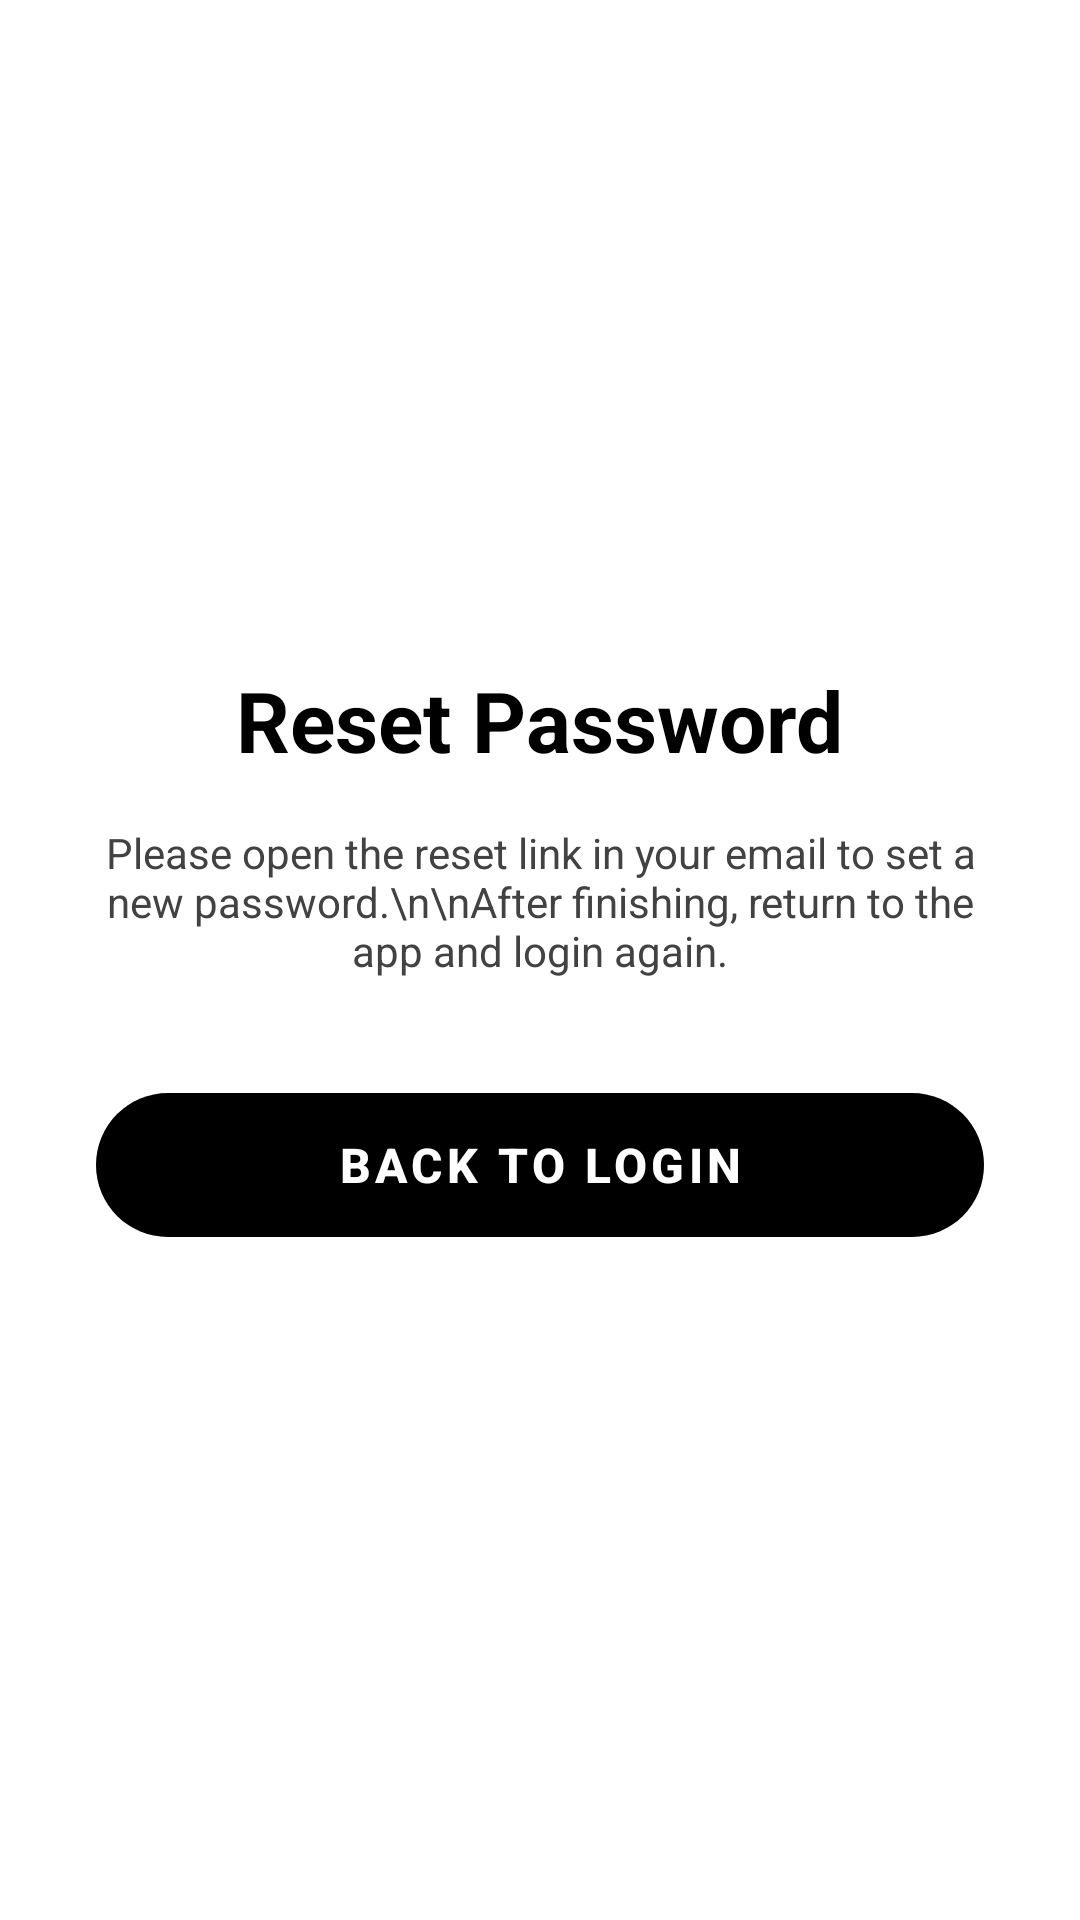

Layout XML and referenced resources for this Android screen:
<!-- AndroidManifest.xml: application theme Theme.EduBridge -->
<!-- res/layout/activity_reset_password.xml -->
<?xml version="1.0" encoding="utf-8"?>
<LinearLayout xmlns:android="http://schemas.android.com/apk/res/android"
    xmlns:app="http://schemas.android.com/apk/res-auto"
    android:layout_width="match_parent"
    android:layout_height="match_parent"
    android:orientation="vertical"
    android:background="@color/bg_main"
    android:padding="32dp"
    android:gravity="center">

    <TextView
        android:layout_width="wrap_content"
        android:layout_height="wrap_content"
        android:text="Reset Password"
        android:textSize="28sp"
        android:textStyle="bold"
        android:textColor="@color/brand_black"
        android:layout_marginBottom="16dp"/>

    <TextView
        android:layout_width="wrap_content"
        android:layout_height="wrap_content"
        android:text="Please open the reset link in your email to set a new password.\n\nAfter finishing, return to the app and login again."
        android:textSize="14sp"
        android:textColor="@color/text_secondary"
        android:gravity="center"
        android:layout_marginBottom="32dp"/>

    <com.google.android.material.button.MaterialButton
        android:id="@+id/btn_save"
        android:layout_width="match_parent"
        android:layout_height="60dp"
        android:text="Back to Login"
        android:textColor="@color/brand_white"
        android:textStyle="bold"
        android:textSize="16sp"
        app:backgroundTint="@color/brand_black"
        app:cornerRadius="30dp"/>
</LinearLayout>
<!-- resources referenced by this layout -->
<resources>
  <color name="bg_main">#FFFFFF</color>
  <color name="brand_black">#000000</color>
  <color name="brand_white">#FFFFFF</color>
  <color name="text_secondary">#424242</color>
  <style name="Theme.EduBridge" parent="Theme.MaterialComponents.DayNight.NoActionBar">
          <item name="colorPrimary">@color/brand_black</item>
          <item name="colorPrimaryVariant">@color/brand_black</item>
          <item name="colorOnPrimary">@color/brand_white</item>
  
          <item name="android:windowBackground">@color/bg_main</item>
          <item name="android:statusBarColor">@color/bg_main</item>
          <item name="android:windowLightStatusBar">true</item>
  
          <item name="android:textColor">@color/text_primary</item>
          <item name="materialButtonStyle">@style/Widget.MaterialComponents.Button.OutlinedButton</item>
      </style>
  <color name="text_primary">#000000</color>
</resources>
